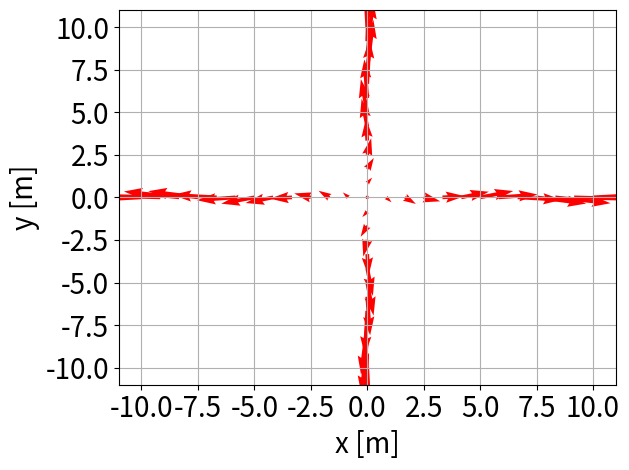

Generate this figure with matplotlib:
from matplotlib import pyplot as plt
from numpy import *

def retning(x,y):
	return cos(x)*sin(y),-sin(x)*cos(y)


ax = plt.subplot(111)
for x_i in linspace(-10,10,25):
	for y_i in linspace(-10,10,25):
		x_retning,y_retning = retning(x_i,y_i)
		length = sqrt((x_i+x_retning)**2 + (y_i+y_retning)**2)
		if x_i == 0:
			ax.quiver(x_i,y_i,(x_i+x_retning),(y_i+y_retning),color="r",scale=75)
		elif y_i == 0:
			ax.quiver(x_i,y_i,(x_i+x_retning),(y_i+y_retning),color="r",scale=75)

plt.xlabel("x [m]",fontsize=20)
plt.ylabel("y [m]",fontsize=20)
plt.xticks(fontsize=20)
plt.yticks(fontsize=20)
plt.grid("on")
plt.tight_layout()
plt.savefig("3c.png" ,bbox_inches="tight")
plt.show()
